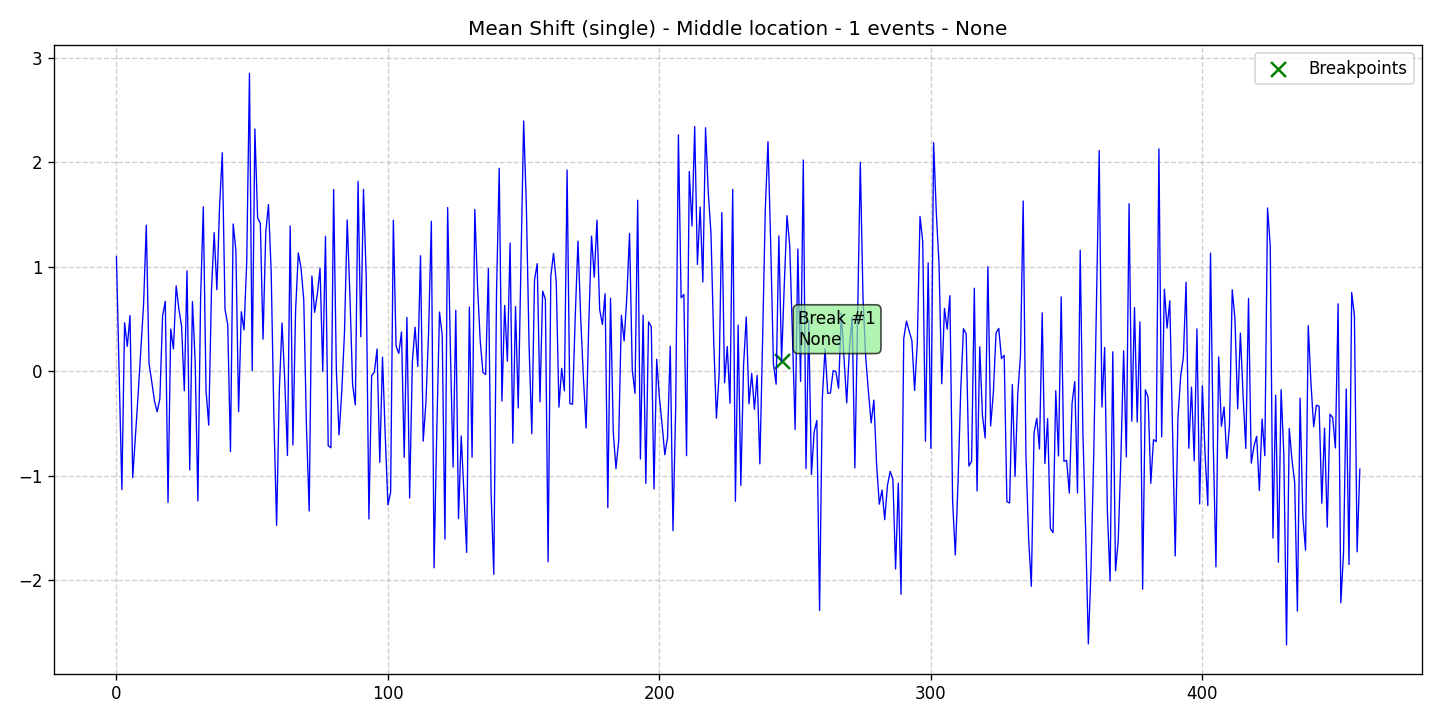

Source data for this figure (header and first rows):
data, stationary, det_lin_up, det_lin_down, det_quad, det_cubic, det_exp, det_damped, stoc_trend, volatility, single_seas, multiple_seas, point_anom_single, point_anom_multi, collect_anom, context_anom, mean_shift, var_shift, trend_shift, date, is_break, is_anomaly, is_multi, location_beginning
1.099, 0, 0, 0, 0, 0, 0, 0, 0, 0, 0, 0, 0, 0, 0, 0, 1, 0, 0, 2020-01-01, 0, 0, 0, 0
-0.02827, 0, 0, 0, 0, 0, 0, 0, 0, 0, 0, 0, 0, 0, 0, 0, 1, 0, 0, 2020-01-02, 0, 0, 0, 0
-1.131, 0, 0, 0, 0, 0, 0, 0, 0, 0, 0, 0, 0, 0, 0, 0, 1, 0, 0, 2020-01-03, 0, 0, 0, 0
0.4655, 0, 0, 0, 0, 0, 0, 0, 0, 0, 0, 0, 0, 0, 0, 0, 1, 0, 0, 2020-01-04, 0, 0, 0, 0
0.2397, 0, 0, 0, 0, 0, 0, 0, 0, 0, 0, 0, 0, 0, 0, 0, 1, 0, 0, 2020-01-05, 0, 0, 0, 0
0.5338, 0, 0, 0, 0, 0, 0, 0, 0, 0, 0, 0, 0, 0, 0, 0, 1, 0, 0, 2020-01-06, 0, 0, 0, 0
-1.016, 0, 0, 0, 0, 0, 0, 0, 0, 0, 0, 0, 0, 0, 0, 0, 1, 0, 0, 2020-01-07, 0, 0, 0, 0
-0.6193, 0, 0, 0, 0, 0, 0, 0, 0, 0, 0, 0, 0, 0, 0, 0, 1, 0, 0, 2020-01-08, 0, 0, 0, 0
-0.2173, 0, 0, 0, 0, 0, 0, 0, 0, 0, 0, 0, 0, 0, 0, 0, 1, 0, 0, 2020-01-09, 0, 0, 0, 0
0.2203, 0, 0, 0, 0, 0, 0, 0, 0, 0, 0, 0, 0, 0, 0, 0, 1, 0, 0, 2020-01-10, 0, 0, 0, 0
0.6415, 0, 0, 0, 0, 0, 0, 0, 0, 0, 0, 0, 0, 0, 0, 0, 1, 0, 0, 2020-01-11, 0, 0, 0, 0
1.399, 0, 0, 0, 0, 0, 0, 0, 0, 0, 0, 0, 0, 0, 0, 0, 1, 0, 0, 2020-01-12, 0, 0, 0, 0
0.07819, 0, 0, 0, 0, 0, 0, 0, 0, 0, 0, 0, 0, 0, 0, 0, 1, 0, 0, 2020-01-13, 0, 0, 0, 0
-0.09717, 0, 0, 0, 0, 0, 0, 0, 0, 0, 0, 0, 0, 0, 0, 0, 1, 0, 0, 2020-01-14, 0, 0, 0, 0
-0.2811, 0, 0, 0, 0, 0, 0, 0, 0, 0, 0, 0, 0, 0, 0, 0, 1, 0, 0, 2020-01-15, 0, 0, 0, 0
-0.3863, 0, 0, 0, 0, 0, 0, 0, 0, 0, 0, 0, 0, 0, 0, 0, 1, 0, 0, 2020-01-16, 0, 0, 0, 0
-0.2608, 0, 0, 0, 0, 0, 0, 0, 0, 0, 0, 0, 0, 0, 0, 0, 1, 0, 0, 2020-01-17, 0, 0, 0, 0
0.5333, 0, 0, 0, 0, 0, 0, 0, 0, 0, 0, 0, 0, 0, 0, 0, 1, 0, 0, 2020-01-18, 0, 0, 0, 0
0.6702, 0, 0, 0, 0, 0, 0, 0, 0, 0, 0, 0, 0, 0, 0, 0, 1, 0, 0, 2020-01-19, 0, 0, 0, 0
-1.254, 0, 0, 0, 0, 0, 0, 0, 0, 0, 0, 0, 0, 0, 0, 0, 1, 0, 0, 2020-01-20, 0, 0, 0, 0
0.4051, 0, 0, 0, 0, 0, 0, 0, 0, 0, 0, 0, 0, 0, 0, 0, 1, 0, 0, 2020-01-21, 0, 0, 0, 0
0.2137, 0, 0, 0, 0, 0, 0, 0, 0, 0, 0, 0, 0, 0, 0, 0, 1, 0, 0, 2020-01-22, 0, 0, 0, 0
0.8183, 0, 0, 0, 0, 0, 0, 0, 0, 0, 0, 0, 0, 0, 0, 0, 1, 0, 0, 2020-01-23, 0, 0, 0, 0
0.5958, 0, 0, 0, 0, 0, 0, 0, 0, 0, 0, 0, 0, 0, 0, 0, 1, 0, 0, 2020-01-24, 0, 0, 0, 0
0.4305, 0, 0, 0, 0, 0, 0, 0, 0, 0, 0, 0, 0, 0, 0, 0, 1, 0, 0, 2020-01-25, 0, 0, 0, 0
-0.1851, 0, 0, 0, 0, 0, 0, 0, 0, 0, 0, 0, 0, 0, 0, 0, 1, 0, 0, 2020-01-26, 0, 0, 0, 0
0.9619, 0, 0, 0, 0, 0, 0, 0, 0, 0, 0, 0, 0, 0, 0, 0, 1, 0, 0, 2020-01-27, 0, 0, 0, 0
-0.9428, 0, 0, 0, 0, 0, 0, 0, 0, 0, 0, 0, 0, 0, 0, 0, 1, 0, 0, 2020-01-28, 0, 0, 0, 0
0.668, 0, 0, 0, 0, 0, 0, 0, 0, 0, 0, 0, 0, 0, 0, 0, 1, 0, 0, 2020-01-29, 0, 0, 0, 0
0.09501, 0, 0, 0, 0, 0, 0, 0, 0, 0, 0, 0, 0, 0, 0, 0, 1, 0, 0, 2020-01-30, 0, 0, 0, 0
-1.239, 0, 0, 0, 0, 0, 0, 0, 0, 0, 0, 0, 0, 0, 0, 0, 1, 0, 0, 2020-01-31, 0, 0, 0, 0
0.6971, 0, 0, 0, 0, 0, 0, 0, 0, 0, 0, 0, 0, 0, 0, 0, 1, 0, 0, 2020-02-01, 0, 0, 0, 0
1.574, 0, 0, 0, 0, 0, 0, 0, 0, 0, 0, 0, 0, 0, 0, 0, 1, 0, 0, 2020-02-02, 0, 0, 0, 0
-0.1805, 0, 0, 0, 0, 0, 0, 0, 0, 0, 0, 0, 0, 0, 0, 0, 1, 0, 0, 2020-02-03, 0, 0, 0, 0
-0.5141, 0, 0, 0, 0, 0, 0, 0, 0, 0, 0, 0, 0, 0, 0, 0, 1, 0, 0, 2020-02-04, 0, 0, 0, 0
0.7675, 0, 0, 0, 0, 0, 0, 0, 0, 0, 0, 0, 0, 0, 0, 0, 1, 0, 0, 2020-02-05, 0, 0, 0, 0
1.327, 0, 0, 0, 0, 0, 0, 0, 0, 0, 0, 0, 0, 0, 0, 0, 1, 0, 0, 2020-02-06, 0, 0, 0, 0
0.7812, 0, 0, 0, 0, 0, 0, 0, 0, 0, 0, 0, 0, 0, 0, 0, 1, 0, 0, 2020-02-07, 0, 0, 0, 0
1.584, 0, 0, 0, 0, 0, 0, 0, 0, 0, 0, 0, 0, 0, 0, 0, 1, 0, 0, 2020-02-08, 0, 0, 0, 0
2.091, 0, 0, 0, 0, 0, 0, 0, 0, 0, 0, 0, 0, 0, 0, 0, 1, 0, 0, 2020-02-09, 0, 0, 0, 0
0.5917, 0, 0, 0, 0, 0, 0, 0, 0, 0, 0, 0, 0, 0, 0, 0, 1, 0, 0, 2020-02-10, 0, 0, 0, 0
0.4457, 0, 0, 0, 0, 0, 0, 0, 0, 0, 0, 0, 0, 0, 0, 0, 1, 0, 0, 2020-02-11, 0, 0, 0, 0
-0.7662, 0, 0, 0, 0, 0, 0, 0, 0, 0, 0, 0, 0, 0, 0, 0, 1, 0, 0, 2020-02-12, 0, 0, 0, 0
1.411, 0, 0, 0, 0, 0, 0, 0, 0, 0, 0, 0, 0, 0, 0, 0, 1, 0, 0, 2020-02-13, 0, 0, 0, 0
1.156, 0, 0, 0, 0, 0, 0, 0, 0, 0, 0, 0, 0, 0, 0, 0, 1, 0, 0, 2020-02-14, 0, 0, 0, 0
-0.3855, 0, 0, 0, 0, 0, 0, 0, 0, 0, 0, 0, 0, 0, 0, 0, 1, 0, 0, 2020-02-15, 0, 0, 0, 0
0.5707, 0, 0, 0, 0, 0, 0, 0, 0, 0, 0, 0, 0, 0, 0, 0, 1, 0, 0, 2020-02-16, 0, 0, 0, 0
0.3967, 0, 0, 0, 0, 0, 0, 0, 0, 0, 0, 0, 0, 0, 0, 0, 1, 0, 0, 2020-02-17, 0, 0, 0, 0
1.055, 0, 0, 0, 0, 0, 0, 0, 0, 0, 0, 0, 0, 0, 0, 0, 1, 0, 0, 2020-02-18, 0, 0, 0, 0
2.851, 0, 0, 0, 0, 0, 0, 0, 0, 0, 0, 0, 0, 0, 0, 0, 1, 0, 0, 2020-02-19, 0, 0, 0, 0
0.006533, 0, 0, 0, 0, 0, 0, 0, 0, 0, 0, 0, 0, 0, 0, 0, 1, 0, 0, 2020-02-20, 0, 0, 0, 0
2.319, 0, 0, 0, 0, 0, 0, 0, 0, 0, 0, 0, 0, 0, 0, 0, 1, 0, 0, 2020-02-21, 0, 0, 0, 0
1.469, 0, 0, 0, 0, 0, 0, 0, 0, 0, 0, 0, 0, 0, 0, 0, 1, 0, 0, 2020-02-22, 0, 0, 0, 0
1.418, 0, 0, 0, 0, 0, 0, 0, 0, 0, 0, 0, 0, 0, 0, 0, 1, 0, 0, 2020-02-23, 0, 0, 0, 0
0.3081, 0, 0, 0, 0, 0, 0, 0, 0, 0, 0, 0, 0, 0, 0, 0, 1, 0, 0, 2020-02-24, 0, 0, 0, 0
1.33, 0, 0, 0, 0, 0, 0, 0, 0, 0, 0, 0, 0, 0, 0, 0, 1, 0, 0, 2020-02-25, 0, 0, 0, 0
1.596, 0, 0, 0, 0, 0, 0, 0, 0, 0, 0, 0, 0, 0, 0, 0, 1, 0, 0, 2020-02-26, 0, 0, 0, 0
0.9526, 0, 0, 0, 0, 0, 0, 0, 0, 0, 0, 0, 0, 0, 0, 0, 1, 0, 0, 2020-02-27, 0, 0, 0, 0
-0.448, 0, 0, 0, 0, 0, 0, 0, 0, 0, 0, 0, 0, 0, 0, 0, 1, 0, 0, 2020-02-28, 0, 0, 0, 0
-1.473, 0, 0, 0, 0, 0, 0, 0, 0, 0, 0, 0, 0, 0, 0, 0, 1, 0, 0, 2020-02-29, 0, 0, 0, 0
... 399 more rows
